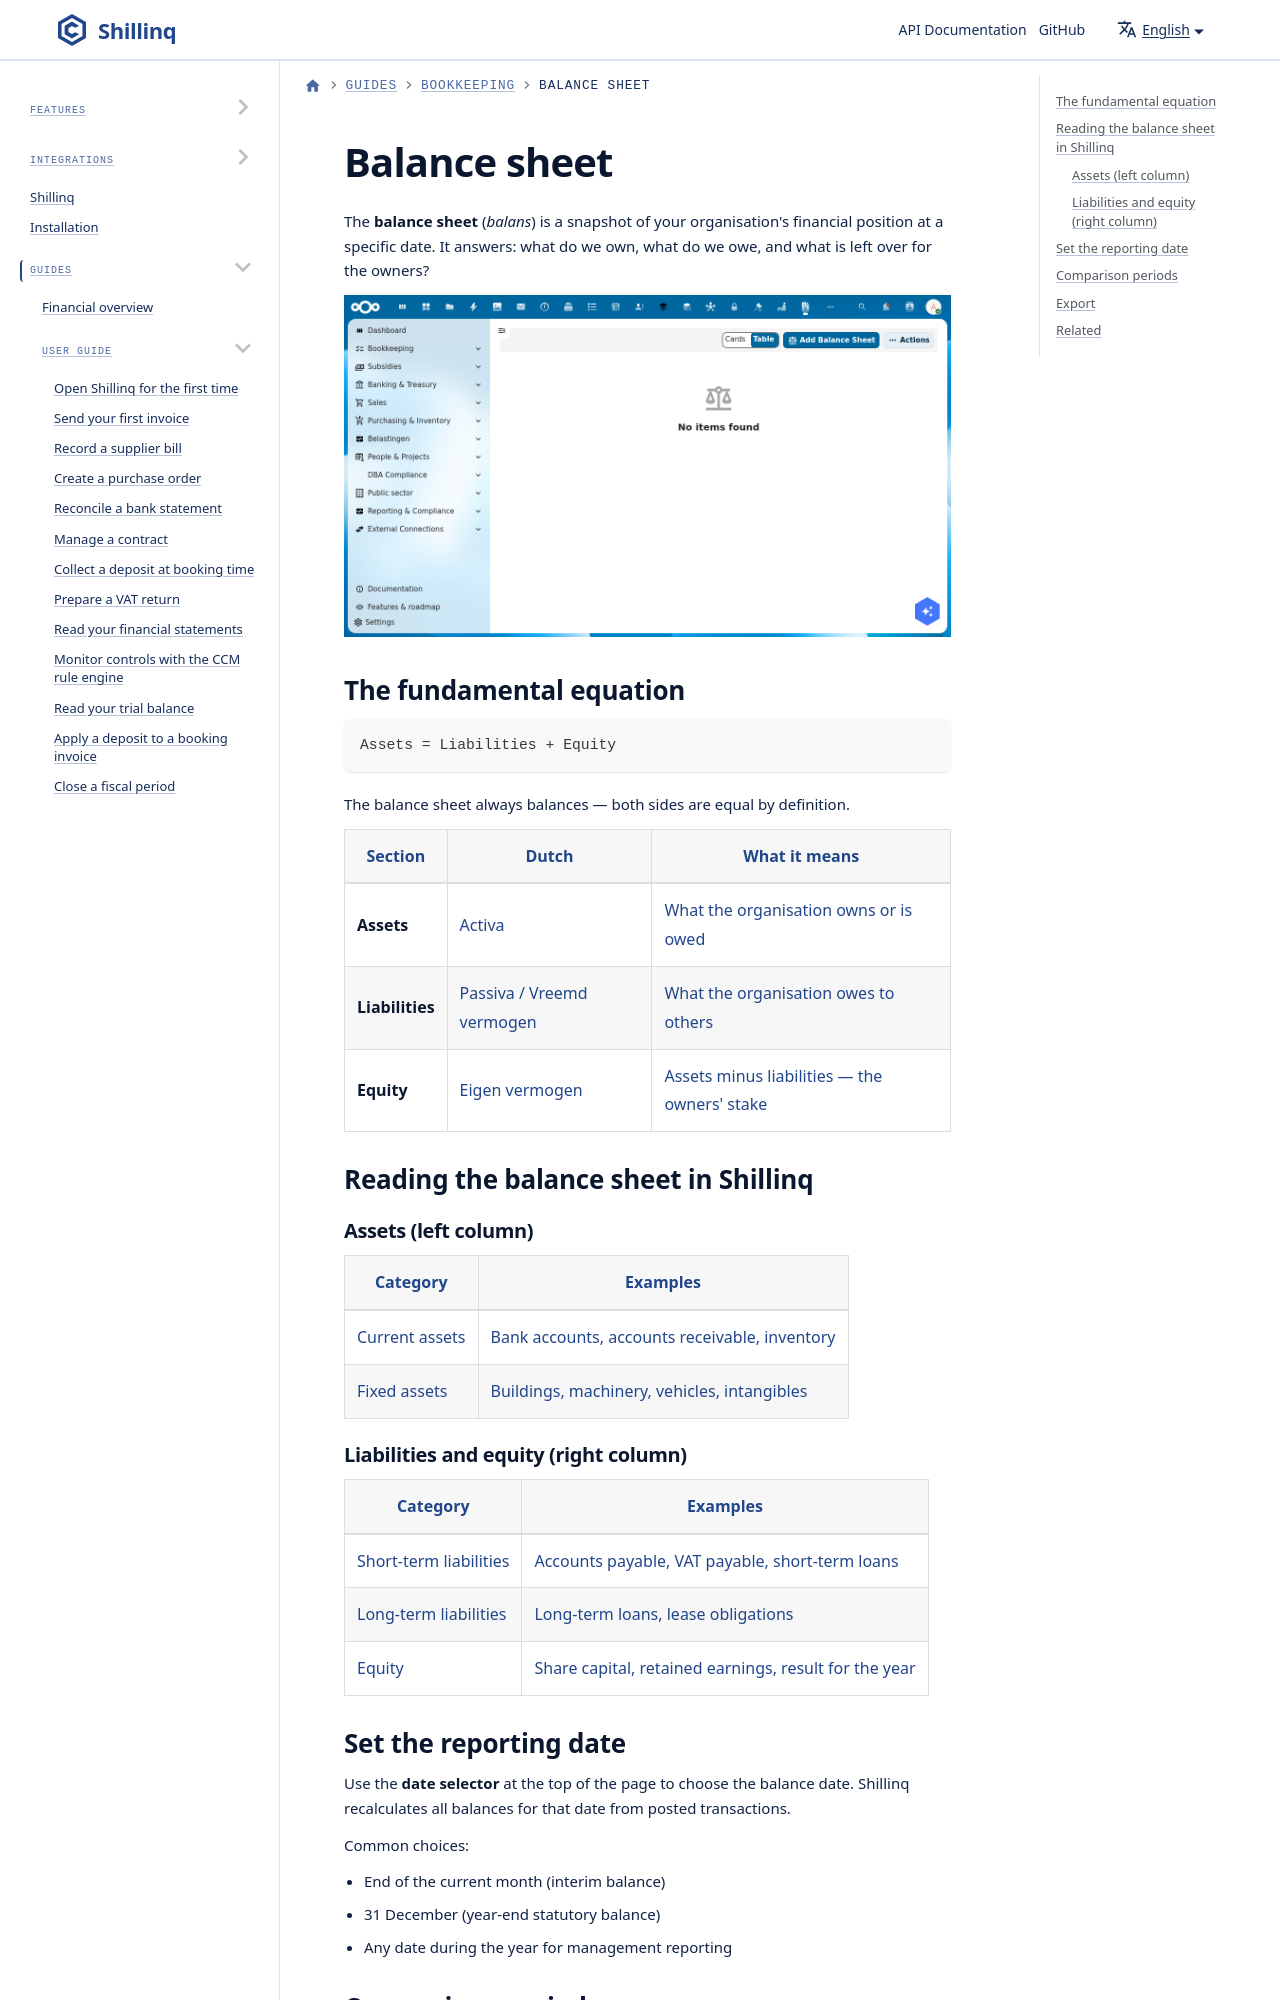

repository: ConductionNL/shillinq · page: docs/user-guide/bookkeeping/balance-sheet/index.html · generator: docusaurus

---
sidebar_position: 10
title: Balance sheet
description: Read and interpret the balance sheet (balans) in Shillinq — assets, liabilities, and equity at a point in time.
---

# Balance sheet

The **balance sheet** (*balans*) is a snapshot of your organisation's financial position at a specific date. It answers: what do we own, what do we owe, and what is left over for the owners?
